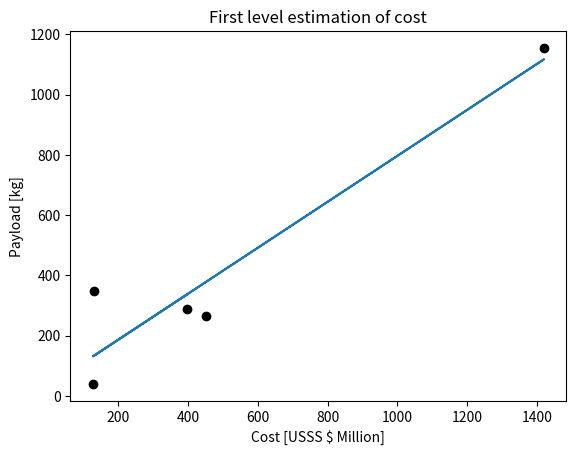

The script that saved this image:
import matplotlib.pyplot as plt
import math
import numpy as np


SN = ['Landsat 6', 'Grace 1', 'ADM-Aeolus', 'TERRA', 'TerraSAR-X']
PM = np.array([398,127,450,1420,130])

'''
plt.bar(SN, PM, color = 'black')
plt.title('First level estimation of wet mass')
plt.xlabel('Spacecraft name')
plt.ylabel('Cost [USSS $ Million]')
plt.show()

x = (398 + 127 + 450 + 1420 + 130)/5

print("The average is", x)
'''

payload = np.array([288, 40, 266, 1155, 349])

m, b = np.polyfit(PM, payload, 1)


plt.plot(PM, payload,'o', color = 'black')
plt.title('First level estimation of cost')
plt.xlabel('Cost [USSS $ Million]')
plt.ylabel('Payload [kg]')
plt.plot(PM, PM*m+b)
plt.show()






